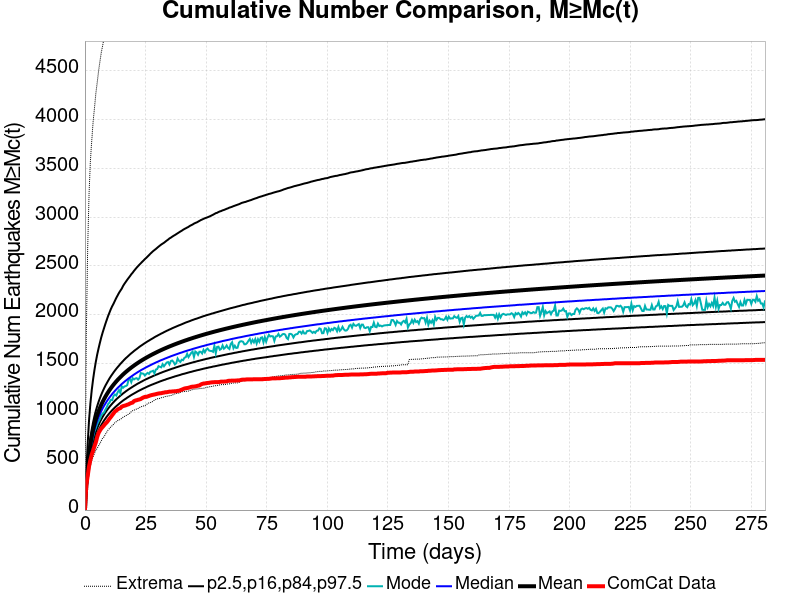

Data behind this chart, as committed beside it:
Time (days), ComCat Data, Simulation Mean, Simulation Median, Simulation Mode, Simulation Minimum, Simulation Maximum, 2.5 %-ile, 16 %-ile, 84 %-ile, 97.5 %-ile
0.0, 0.0, 0.0, 0.0, 0.0, 0.0, 0.0, 0.0, 0.0, 0.0, 0.0
0.5623, 253.0, 249.1, 238.0, 230.0, 156.0, 1787, 195.0, 214.0, 274.0, 392.0
1.125, 347.0, 420.9, 399.0, 383.0, 272.0, 2682, 335.0, 363.0, 460.0, 674.0
1.687, 446.0, 568, 537.0, 517.0, 381.0, 3232, 455.0, 490.0, 620.0, 918.0
2.249, 514.0, 674.3, 636.0, 618.0, 453.0, 3577, 541.0, 582.0, 737.0, 1092
2.812, 569.0, 756.5, 713.0, 695.0, 507.0, 3784, 608.0, 653.0, 827.0, 1230
3.374, 610.0, 823.8, 775.0, 753.0, 546.0, 3979, 663.0, 711.0, 900.0, 1341
3.936, 653.0, 880.6, 829.0, 807.0, 580.0, 4118, 709.0, 759.0, 963.0, 1437
4.499, 694.0, 930.1, 875.0, 840.0, 612.0, 4268, 750.0, 802.0, 1017, 1520
5.061, 749.0, 973.5, 915.0, 882.0, 634.0, 4379, 785.0, 839.0, 1065, 1593
5.623, 789.0, 1012, 952.0, 910.0, 658.0, 4496, 816.0, 872.0, 1108, 1656
6.186, 814.0, 1047, 984.0, 934.0, 682.0, 4595, 845.0, 903.0, 1147, 1715
6.748, 836.0, 1079, 1014, 973.0, 710.0, 4688, 871.0, 930.0, 1183, 1770
7.31, 851.0, 1109, 1042, 988.0, 738.0, 4757, 894.0, 955.0, 1215, 1819
7.873, 868.0, 1136, 1067, 999.0, 750.0, 4836, 917.0, 978.0, 1245, 1863
8.435, 885.0, 1161, 1090, 1029, 776.0, 4937, 937.0, 1000, 1274, 1907
8.998, 898.0, 1185, 1113, 1054, 798.0, 5058, 957.0, 1020, 1299, 1948
9.56, 916.0, 1207, 1133, 1086, 820.0, 5154, 975.0, 1039, 1324, 1988
10.12, 936.0, 1228, 1153, 1101, 835.0, 5235, 992.0, 1057, 1348, 2023
10.68, 953.0, 1248, 1171, 1129, 853.0, 5304, 1008, 1074, 1370, 2058
11.25, 972.0, 1267, 1189, 1127, 864.0, 5364, 1023, 1090, 1390, 2088
11.81, 990.0, 1284, 1205, 1169, 879.0, 5452, 1037, 1105, 1410, 2114
12.37, 1010, 1301, 1221, 1184, 896.0, 5497, 1051, 1120, 1429, 2144
12.93, 1018, 1318, 1236, 1173, 905.0, 5558, 1064, 1134, 1447, 2173
13.5, 1031, 1333, 1251, 1206, 916.0, 5621, 1076, 1147, 1464, 2199
14.06, 1039, 1348, 1264, 1229, 922.0, 5660, 1088, 1159, 1480, 2225
14.62, 1044, 1362, 1278, 1199, 929.0, 5706, 1100, 1172, 1497, 2247
15.18, 1059, 1376, 1291, 1267, 940.0, 5756, 1111, 1183, 1512, 2268
15.75, 1065, 1389, 1303, 1253, 951.0, 5786, 1122, 1195, 1527, 2296
16.31, 1069, 1402, 1315, 1266, 959.0, 5842, 1132, 1205, 1542, 2318
16.87, 1073, 1414, 1326, 1270, 967.0, 5911, 1141, 1216, 1556, 2338
17.43, 1079, 1426, 1337, 1279, 973.0, 5956, 1151, 1226, 1568, 2358
18, 1083, 1438, 1348, 1334, 983.0, 6012, 1160, 1236, 1581, 2377
18.56, 1091, 1449, 1358, 1345, 993.0, 6043, 1169, 1245, 1594, 2395
19.12, 1097, 1459, 1368, 1310, 1008, 6062, 1178, 1254, 1606, 2415
19.68, 1101, 1470, 1378, 1351, 1018, 6082, 1186, 1263, 1617, 2431
20.24, 1116, 1480, 1388, 1338, 1022, 6106, 1194, 1272, 1629, 2450
20.81, 1122, 1490, 1397, 1348, 1031, 6131, 1202, 1280, 1640, 2467
21.37, 1125, 1500, 1406, 1351, 1035, 6148, 1210, 1289, 1650, 2484
21.93, 1130, 1509, 1415, 1336, 1041, 6169, 1218, 1297, 1661, 2499
22.49, 1133, 1518, 1423, 1352, 1051, 6189, 1225, 1304, 1672, 2514
23.06, 1138, 1527, 1432, 1403, 1056, 6221, 1232, 1312, 1682, 2528
23.62, 1147, 1536, 1440, 1399, 1063, 6238, 1239, 1319, 1691, 2543
24.18, 1154, 1544, 1447, 1396, 1066, 6259, 1246, 1327, 1701, 2556
24.74, 1159, 1552, 1455, 1378, 1070, 6282, 1252, 1334, 1710, 2571
25.31, 1159, 1561, 1463, 1394, 1080, 6291, 1259, 1341, 1719, 2583
25.87, 1164, 1568, 1470, 1405, 1089, 6298, 1266, 1347, 1728, 2597
26.43, 1169, 1576, 1477, 1395, 1098, 6317, 1272, 1354, 1736, 2611
26.99, 1174, 1584, 1484, 1417, 1101, 6341, 1278, 1360, 1745, 2626
27.55, 1178, 1591, 1491, 1420, 1105, 6366, 1284, 1366, 1753, 2639
28.12, 1181, 1598, 1498, 1427, 1116, 6389, 1289, 1373, 1761, 2652
28.68, 1184, 1605, 1504, 1400, 1126, 6406, 1295, 1379, 1770, 2663
29.24, 1187, 1612, 1511, 1439, 1133, 6423, 1300, 1385, 1778, 2674
29.8, 1191, 1619, 1517, 1444, 1140, 6439, 1306, 1390, 1785, 2686
30.37, 1194, 1626, 1523, 1474, 1141, 6452, 1311, 1396, 1793, 2698
30.93, 1196, 1633, 1530, 1467, 1145, 6470, 1317, 1402, 1800, 2709
31.49, 1197, 1639, 1536, 1462, 1151, 6488, 1322, 1407, 1808, 2720
32.05, 1201, 1645, 1541, 1494, 1153, 6504, 1327, 1413, 1814, 2729
32.62, 1203, 1652, 1547, 1473, 1158, 6522, 1332, 1418, 1822, 2738
33.18, 1207, 1658, 1553, 1492, 1163, 6542, 1336, 1423, 1829, 2749
... 440 more rows
